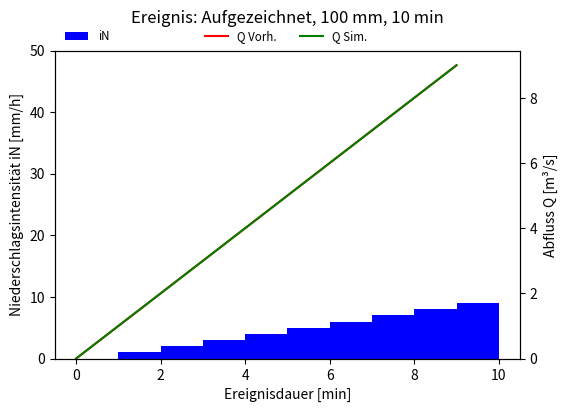

The script that saved this image:
import matplotlib.pyplot as plt
import numpy as np


def plot_seq_i_d_Q(in_seq, out_act, out_pred, event_meta, interval):
    '''
    Single plot for one sequence with duration, intensity and discharge
        - in_seq: input sequence with duration and intensity
        - out_act: actual output sequence with discharge and duration
        - out_pred: predicted output sequence with discharge and duration

    Returns:
        - plot with two y-axes for precipitation intensity and discharge and a x-axis with duration
    '''
    fig, axs = plt.subplots(figsize=(6, 4))

    ax1 = axs
    ax1.set_title(f"Ereignis: {event_meta['Ereignis']}, {round(event_meta['total precipitation'])} mm, {event_meta['duration']} min", pad=20)
    x = in_seq[:,0]  # Set x-axis values
    ax1.bar(x, in_seq[:,1], color='blue', label='iN', width=interval, align='edge')
    top_lim = max(max(in_seq[:,1]), 50)
    ax1.set_ylim(bottom=0, top=top_lim)  # Set y-axis to start from zero
    ax1.set_ylabel('Niederschlagsintensität iN [mm/h]')
    ax1.set_xlabel('Ereignisdauer [min]')
    ax1.legend(loc='upper left', bbox_to_anchor=(0, 1.1), frameon=False, fontsize='small')

    # Create a twin axis on the right side
    # Plotting the predicted and actual values in the corresponding subplot
    ax2 = ax1.twinx()
    ax2.plot(out_pred[:, 0], out_pred[:, 1], color='red', label='Q Vorh.')
    ax2.plot(out_act[:, 0], out_act[:, 1], color='green', label='Q Sim.')
    ax2.set_ylim(bottom=0)  # Set y-axis to start from zero
    ax2.set_ylabel('Abfluss Q [m³/s]')
    ax2.legend(loc='upper left', bbox_to_anchor=(0.3, 1.1), frameon=False, ncol=2, fontsize='small')

    return plt



# Function testing Area
if __name__ == '__main__':
    in_seq = np.array([[0, 0], [1, 1], [2, 2], [3, 3], [4, 4], [5, 5], [6, 6], [7, 7], [8, 8], [9, 9]])
    out_pred = np.array([[0, 0], [1, 1], [2, 2], [3, 3], [4, 4], [5, 5], [6, 6], [7, 7], [8, 8], [9, 9]])
    out_act = np.array([[0, 0], [1, 1], [2, 2], [3, 3], [4, 4], [5, 5], [6, 6], [7, 7], [8, 8], [9, 9]])
    event_meta = {'Ereignis': 'Aufgezeichnet', 'duration': 10, 'total precipitation': 100, 'max intensity': 10, 'interval': 1}
    interval = 1
    plot_seq_i_d_Q(in_seq, out_pred, out_act, event_meta, interval).show()